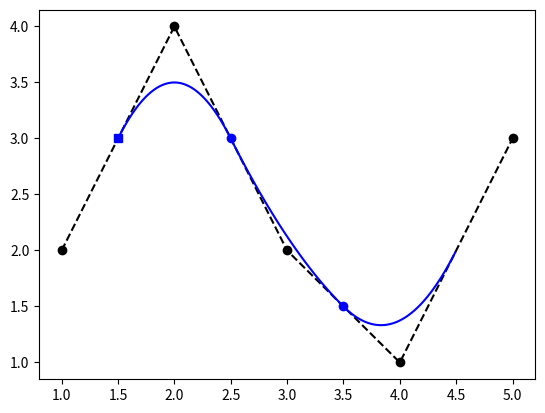

This chart was generated by the following Python code:

import numpy as np
import matplotlib.pyplot as plt
from scipy.interpolate import BSpline

bf = BSpline.basis_element([0, 1, 2, 3])    # función base N_0,2 definida en [0, 3)

p = np.array([ [1, 2], [2, 4], [3, 2], [4, 1], [5, 3] ]).T    # n=4 y 5 puntos
plt.plot(p[0], p[1], 'k--')
plt.plot(p[0], p[1], 'ko')

# intervalos [u_i, u_i+1) desde el nodo u_p hasta u_n, parámetro u en [u_p, u_n+1)
seg_x, seg_y = [], []
for u in np.arange(2, 3, 0.01):    # translación de la función bf según el nodo		
    pu = p[:,0] * bf(u) + p[:,1] * bf(u-1) + p[:,2] * bf(u-2)
    seg_x.append(pu[0])
    seg_y.append(pu[1])
plt.plot(seg_x[0], seg_y[0], 'bs')    # punto cuadrado inicio primer segmento  
plt.plot(seg_x, seg_y, 'b-')

seg_x, seg_y = [], []					
for u in np.arange(3, 4, 0.01): 	
    pu = p[:,1] * bf(u-1) + p[:,2] * bf(u-2) + p[:,3] * bf(u-3)
    seg_x.append(pu[0])
    seg_y.append(pu[1])
plt.plot(seg_x[0], seg_y[0], 'bo')  
plt.plot(seg_x, seg_y, 'b-')

seg_x, seg_y = [], []					
for u in np.arange(4, 5, 0.01): 		
    pu = p[:,2] * bf(u-2) + p[:,3] * bf(u-3) + p[:,4] * bf(u-4)
    seg_x.append(pu[0])
    seg_y.append(pu[1])
plt.plot(seg_x[0], seg_y[0], 'bo')  
plt.plot(seg_x, seg_y, 'b-')


plt.show()


